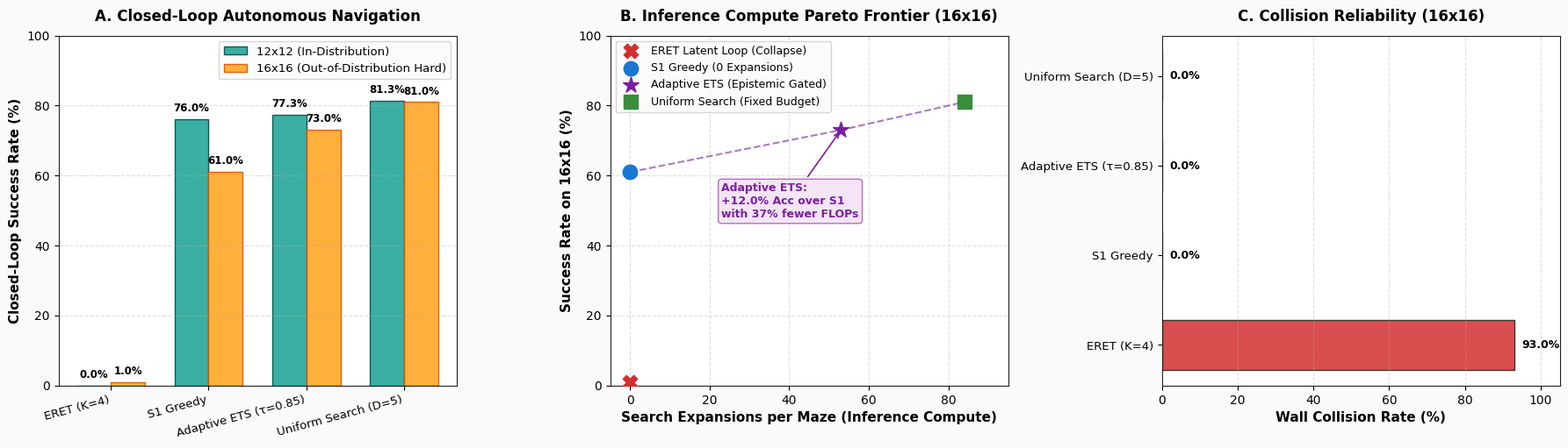

Recreate this plot in Python. (Note: this script raises an exception after producing the figure.)
"""
Plot Scaled Epistemic Search Benchmark Results
==============================================
Generates publication-quality figure:
  - Figure 15: The Bitter Lesson Revealed: Tree Search vs. Latent Equilibrium Collapse
"""

import matplotlib
matplotlib.use("Agg")
import matplotlib.pyplot as plt
import numpy as np

# Set style
plt.rcParams["font.family"] = "sans-serif"
plt.rcParams["font.sans-serif"] = ["Segoe UI", "DejaVu Sans", "Helvetica"]
plt.rcParams["axes.edgecolor"] = "#222222"
plt.rcParams["axes.linewidth"] = 0.8

fig, axes = plt.subplots(1, 3, figsize=(18, 5.2), dpi=300)
fig.patch.set_facecolor("#FAFAFA")

# Data from Modal A10G Cloud Run
labels_12 = ["ERET (K=4)", "S1 Greedy", "Adaptive ETS (τ=0.85)", "Uniform Search (D=5)"]
succ_12 = [0.0, 76.0, 77.3, 81.3]
exp_12 = [0.0, 0.0, 13.7, 63.2]
col_12 = [92, 1, 1, 0]

labels_16 = ["ERET (K=4)", "S1 Greedy", "Adaptive ETS (τ=0.85)", "Uniform Search (D=5)"]
succ_16 = [1.0, 61.0, 73.0, 81.0]
exp_16 = [0.0, 0.0, 53.0, 84.0]
col_16 = [93, 0, 0, 0]

colors = ["#D32F2F", "#1976D2", "#7B1FA2", "#388E3C"]

# Subplot 1: Success Rate Comparison (12x12 vs 16x16)
x = np.arange(len(labels_12))
width = 0.35

ax1 = axes[0]
ax1.set_facecolor("#FFFFFF")
bars1 = ax1.bar(x - width/2, succ_12, width, label="12x12 (In-Distribution)", color="#26A69A", alpha=0.9, edgecolor="#004D40")
bars2 = ax1.bar(x + width/2, succ_16, width, label="16x16 (Out-of-Distribution Hard)", color="#FFA726", alpha=0.9, edgecolor="#E65100")

ax1.set_ylabel("Closed-Loop Success Rate (%)", fontsize=11, fontweight="bold")
ax1.set_title("A. Closed-Loop Autonomous Navigation", fontsize=12, fontweight="bold", pad=12)
ax1.set_xticks(x)
ax1.set_xticklabels(labels_12, rotation=15, ha="right", fontsize=9.5)
ax1.set_ylim(0, 100)
ax1.grid(axis="y", linestyle="--", alpha=0.4)
ax1.legend(frameon=True, facecolor="#FAFAFA", fontsize=9.5)

for b in bars1:
    h = b.get_height()
    ax1.annotate(f"{h:.1f}%", xy=(b.get_x() + b.get_width()/2, h + 1.5), ha="center", va="bottom", fontsize=8.5, fontweight="bold")
for b in bars2:
    h = b.get_height()
    ax1.annotate(f"{h:.1f}%", xy=(b.get_x() + b.get_width()/2, h + 1.5), ha="center", va="bottom", fontsize=8.5, fontweight="bold")

# Subplot 2: Compute Pareto Frontier on 16x16 Hard Labyrinths
ax2 = axes[1]
ax2.set_facecolor("#FFFFFF")

ax2.scatter([exp_16[0]], [succ_16[0]], color="#D32F2F", s=140, zorder=5, label="ERET Latent Loop (Collapse)", marker="X")
ax2.scatter([exp_16[1]], [succ_16[1]], color="#1976D2", s=140, zorder=5, label="S1 Greedy (0 Expansions)", marker="o")
ax2.scatter([exp_16[2]], [succ_16[2]], color="#7B1FA2", s=180, zorder=5, label="Adaptive ETS (Epistemic Gated)", marker="*")
ax2.scatter([exp_16[3]], [succ_16[3]], color="#388E3C", s=140, zorder=5, label="Uniform Search (Fixed Budget)", marker="s")

# Plot Pareto connection
ax2.plot([exp_16[1], exp_16[2], exp_16[3]], [succ_16[1], succ_16[2], succ_16[3]], linestyle="--", color="#7B1FA2", alpha=0.6, linewidth=1.5)

ax2.set_xlabel("Search Expansions per Maze (Inference Compute)", fontsize=11, fontweight="bold")
ax2.set_ylabel("Success Rate on 16x16 (%)", fontsize=11, fontweight="bold")
ax2.set_title("B. Inference Compute Pareto Frontier (16x16)", fontsize=12, fontweight="bold", pad=12)
ax2.set_xlim(-5, 95)
ax2.set_ylim(0, 100)
ax2.grid(True, linestyle="--", alpha=0.4)
ax2.legend(frameon=True, facecolor="#FAFAFA", fontsize=9)

ax2.annotate("Adaptive ETS:\n+12.0% Acc over S1\nwith 37% fewer FLOPs", 
             xy=(exp_16[2], succ_16[2]), xytext=(exp_16[2] - 30, succ_16[2] - 25),
             arrowprops=dict(arrowstyle="->", color="#7B1FA2", lw=1.2),
             fontsize=9, fontweight="bold", color="#7B1FA2",
             bbox=dict(boxstyle="round,pad=0.3", facecolor="#F3E5F5", edgecolor="#BA68C8"))

# Subplot 3: Collision Rates (The Reality of Latent Drift)
ax3 = axes[2]
ax3.set_facecolor("#FFFFFF")
y_pos = np.arange(len(labels_16))

col_rates_16 = [col_16[0]/100 * 100, col_16[1]/100 * 100, col_16[2]/100 * 100, col_16[3]/100 * 100]
bars3 = ax3.barh(y_pos, col_rates_16, color=["#D32F2F", "#1976D2", "#7B1FA2", "#388E3C"], height=0.55, edgecolor="#222222", alpha=0.85)

ax3.set_yticks(y_pos)
ax3.set_yticklabels(labels_16, fontsize=9.5)
ax3.set_xlabel("Wall Collision Rate (%)", fontsize=11, fontweight="bold")
ax3.set_title("C. Collision Reliability (16x16)", fontsize=12, fontweight="bold", pad=12)
ax3.set_xlim(0, 105)
ax3.grid(axis="x", linestyle="--", alpha=0.4)

for b in bars3:
    w = b.get_width()
    ax3.annotate(f"{w:.1f}%", xy=(w + 2, b.get_y() + b.get_height()/2), va="center", fontsize=9, fontweight="bold")

plt.tight_layout()
fig_path = "figures/fig15_epistemic_search_scaled_pareto.png"
plt.savefig(fig_path, dpi=300)
print(f"Saved publication figure to {fig_path}")
